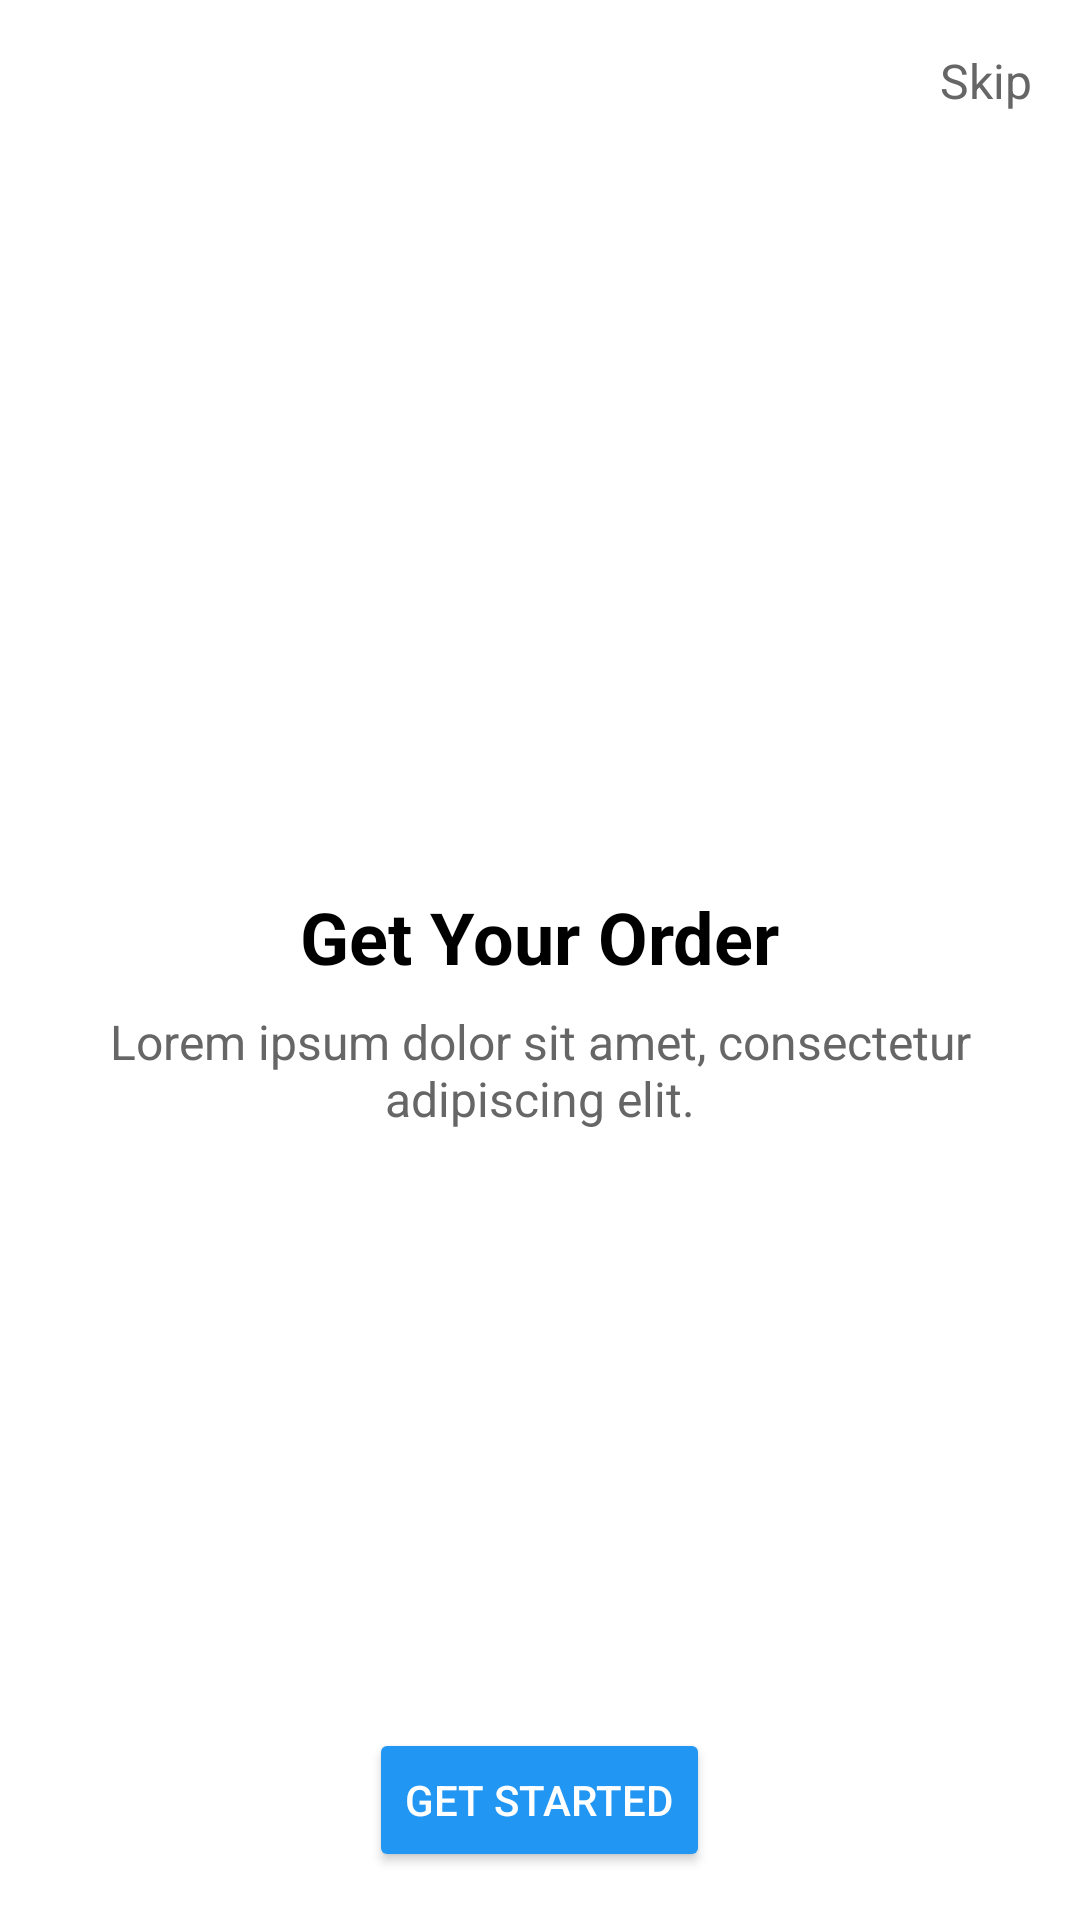

This screen was rendered from an Android layout file. Write that file and the resources it references.
<!-- AndroidManifest.xml: application theme Theme.BalajiTradingCoorperation -->
<!-- res/layout/activity_splash1.xml -->
<?xml version="1.0" encoding="utf-8"?>
<RelativeLayout xmlns:android="http://schemas.android.com/apk/res/android"
    xmlns:app="http://schemas.android.com/apk/res-auto"
    android:layout_width="match_parent"
    android:layout_height="match_parent"
    android:background="#FFFFFF">

    
    <ImageView
        android:id="@+id/imageView2"
        android:layout_width="match_parent"
        android:layout_height="284dp"
        app:srcCompat="@drawable/animation2" />

    <ImageView
        android:id="@+id/illustrationImage"
        android:layout_width="200dp"
        android:layout_height="200dp"
        android:src="@drawable/animation2"
        android:layout_centerHorizontal="true"
        android:layout_marginTop="80dp" />

    
    <TextView
        android:id="@+id/titleText"
        android:layout_width="wrap_content"
        android:layout_height="wrap_content"
        android:text="Get Your Order"
        android:textSize="24sp"
        android:textColor="#000000"
        android:layout_below="@id/illustrationImage"
        android:layout_centerHorizontal="true"
        android:layout_marginTop="16dp"
        android:textStyle="bold" />

    
    <TextView
        android:id="@+id/descriptionText"
        android:layout_width="wrap_content"
        android:layout_height="wrap_content"
        android:text="Lorem ipsum dolor sit amet, consectetur adipiscing elit."
        android:textSize="16sp"
        android:textColor="#666666"
        android:layout_below="@id/titleText"
        android:layout_centerHorizontal="true"
        android:layout_marginTop="8dp"
        android:paddingStart="24dp"
        android:paddingEnd="24dp"
        android:gravity="center" />

    
    <Button
        android:id="@+id/getStartedButton"
        android:layout_width="wrap_content"
        android:layout_height="wrap_content"
        android:layout_centerHorizontal="true"
        android:layout_alignParentBottom="true"
        android:layout_marginBottom="16dp"
        android:backgroundTint="#2196F3"
        android:text="Get Started"
        android:textColor="#FFFFFF" />

    
    <TextView
        android:id="@+id/skipText"
        android:layout_width="wrap_content"
        android:layout_height="wrap_content"
        android:text="Skip"
        android:textColor="#666666"
        android:textSize="16sp"
        android:layout_alignParentTop="true"
        android:layout_alignParentEnd="true"
        android:layout_margin="16dp" />
</RelativeLayout>
<!-- resources referenced by this layout -->
<resources>
  <style name="Theme.BalajiTradingCoorperation" parent="Base.Theme.BalajiTradingCoorperation" />
  <style name="Base.Theme.BalajiTradingCoorperation" parent="Theme.Material3.DayNight.NoActionBar">
          
          
      </style>
</resources>
